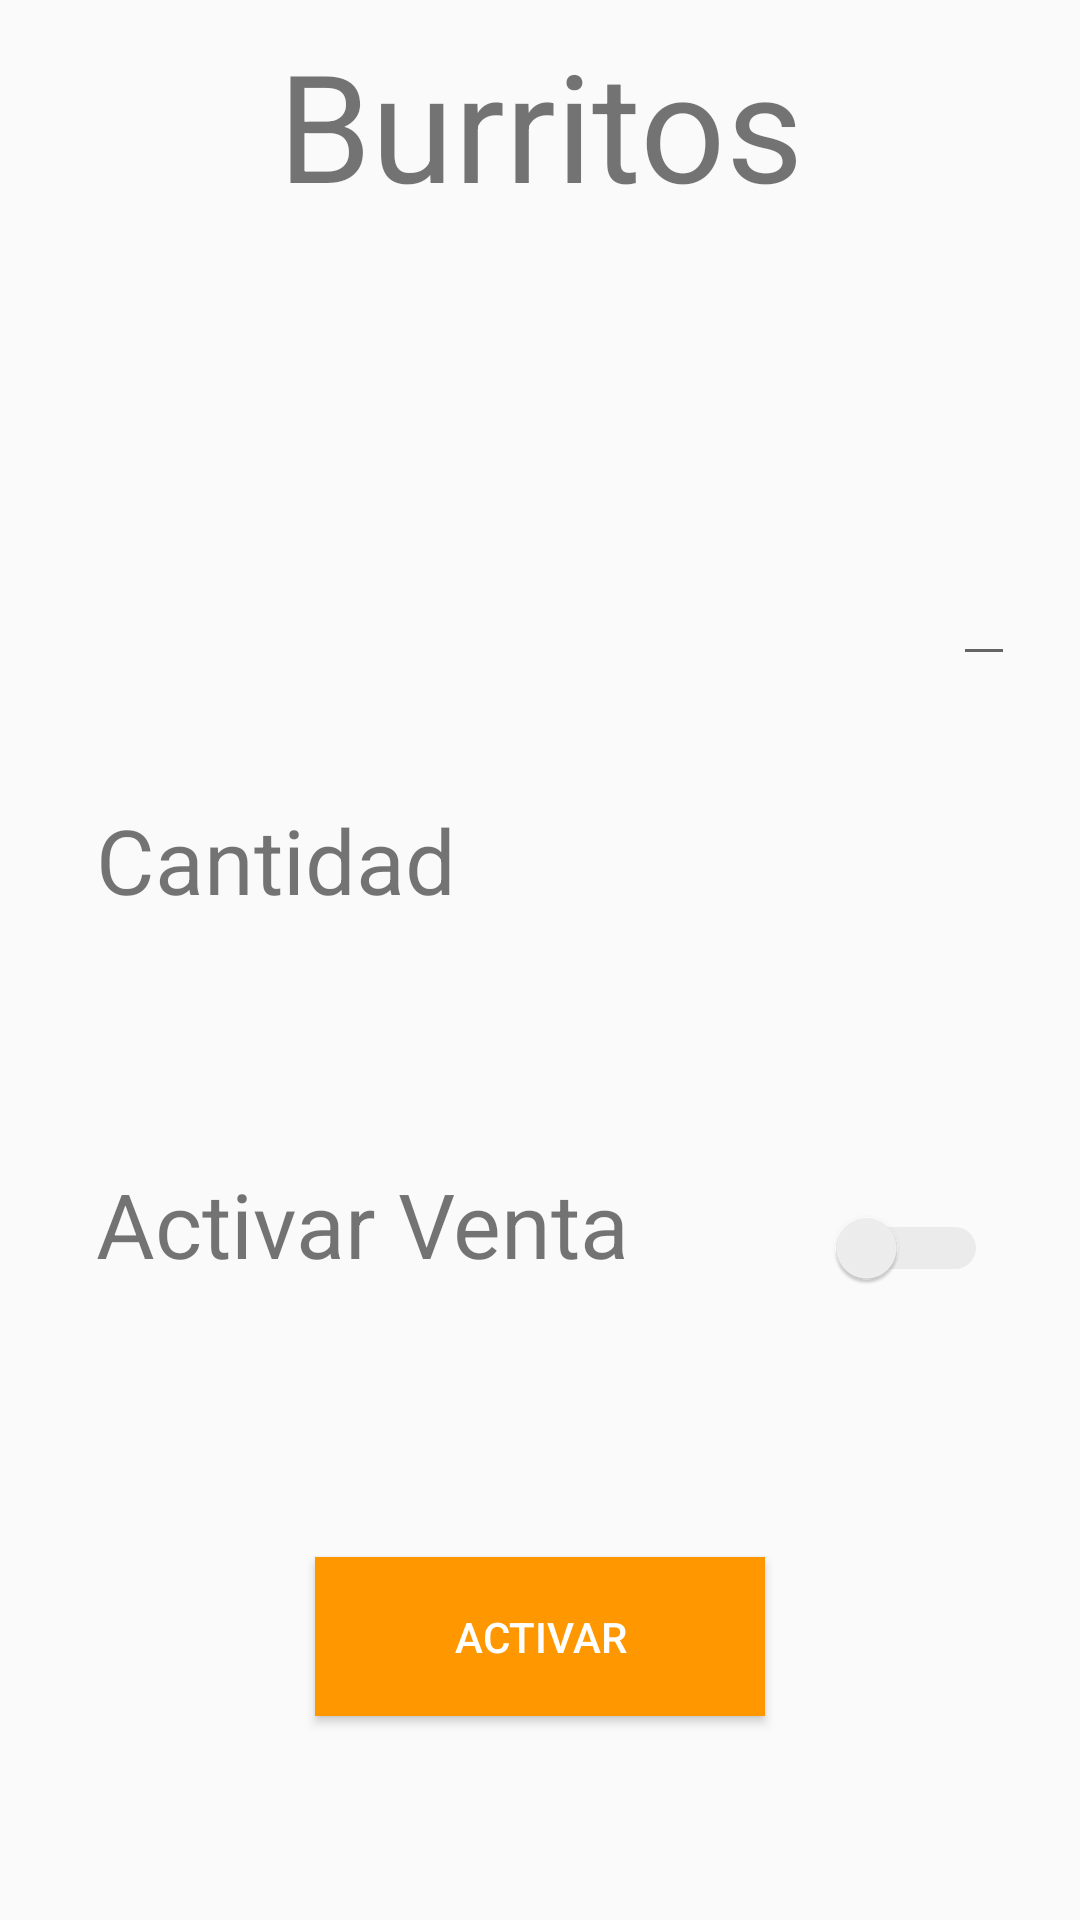

Produce the Android XML layout that renders to this screen, including the resource entries it uses.
<!-- AndroidManifest.xml: application theme AppTheme -->
<!-- res/layout/tab1.xml -->
<FrameLayout xmlns:android="http://schemas.android.com/apk/res/android"
    xmlns:app="http://schemas.android.com/apk/res-auto"
    xmlns:tools="http://schemas.android.com/tools"
    android:layout_width="match_parent"
    android:layout_height="match_parent"
    tools:context="com.example.cocoy.burritoapp.Tab1">
    <android.support.constraint.ConstraintLayout
        android:layout_width="match_parent"
        android:layout_height="match_parent">
        <TextView
            android:id="@+id/section_label"
            android:layout_width="wrap_content"
            android:layout_height="wrap_content"
            android:text="Burritos"
            android:textSize="50sp"
            android:textAlignment="center"
            android:layout_marginRight="8dp"
            app:layout_constraintRight_toRightOf="parent"
            android:layout_marginLeft="8dp"
            app:layout_constraintLeft_toLeftOf="parent"
            app:layout_constraintTop_toTopOf="parent"
            android:layout_marginTop="8dp" />

        <TextView
            android:layout_width="wrap_content"
            android:layout_height="wrap_content"
            android:text="Cantidad"
            android:layout_marginLeft="32dp"
            app:layout_constraintLeft_toLeftOf="parent"
            app:layout_constraintTop_toTopOf="parent"
            android:layout_marginTop="104dp"
            android:textSize="30sp"
            android:id="@+id/textView"
            android:layout_marginBottom="8dp"
            app:layout_constraintBottom_toTopOf="@+id/textView2"
            app:layout_constraintVertical_bias="0.69" />
        <TextView
            android:layout_width="wrap_content"
            android:layout_height="wrap_content"
            android:text="Activar Venta"
            android:textSize="30sp"
            android:layout_marginLeft="32dp"
            app:layout_constraintLeft_toLeftOf="parent"
            app:layout_constraintBottom_toBottomOf="parent"
            android:layout_marginBottom="212dp"
            android:id="@+id/textView2" />
        <EditText
            android:layout_width="wrap_content"
            android:layout_height="wrap_content"
            android:layout_marginRight="8dp"
            app:layout_constraintRight_toRightOf="parent"
            app:layout_constraintLeft_toRightOf="@+id/textView"
            android:layout_marginLeft="8dp"
            app:layout_constraintTop_toTopOf="parent"
            android:layout_marginTop="184dp"
            android:inputType="number"
            app:layout_constraintHorizontal_bias="0.92"
            android:textColor="#000"/>
        <Switch
            android:id="@+id/SwitchID"
            android:layout_width="52dp"
            android:layout_height="32dp"
            app:layout_constraintLeft_toRightOf="@+id/textView2"
            android:layout_marginLeft="8dp"
            android:layout_marginRight="8dp"
            app:layout_constraintRight_toRightOf="parent"
            app:layout_constraintBottom_toBottomOf="parent"
            android:layout_marginBottom="208dp"
            app:layout_constraintHorizontal_bias="0.725"
            tools:layout_editor_absoluteY="255dp"
            android:theme="@style/SCBSwitch"
            />

        <Button
            android:id="@+id/btn_activar"
            android:layout_width="150dp"
            android:layout_height="53dp"
            android:text="Activar"
            android:layout_marginLeft="8dp"
            app:layout_constraintLeft_toLeftOf="parent"
            android:layout_marginRight="8dp"
            app:layout_constraintRight_toRightOf="parent"
            app:layout_constraintBottom_toBottomOf="parent"
            android:layout_marginBottom="68dp"
            android:background="#FF9800"
            android:textColor="#fff"/>
    </android.support.constraint.ConstraintLayout>
</FrameLayout>
<!-- resources referenced by this layout -->
<resources>
  <style name="SCBSwitch" parent="Theme.AppCompat.Light">
          
          <item name="colorControlActivated">#FFC107</item>
  
          
          <item name="colorSwitchThumbNormal">#f1f1f1
          </item>
  
          
          <item name="android:colorForeground">#42221f1f
          </item>
      </style>
  <style name="AppTheme" parent="Theme.AppCompat.Light.DarkActionBar">
          
          <item name="colorPrimary">@color/colorPrimary</item>
          <item name="colorPrimaryDark">@color/colorPrimaryDark</item>
          <item name="colorAccent">@color/colorAccent</item>
      </style>
  <color name="colorPrimary">#FFC107</color>
  <color name="colorPrimaryDark">#FFA000</color>
  <color name="colorAccent">#009688</color>
</resources>
